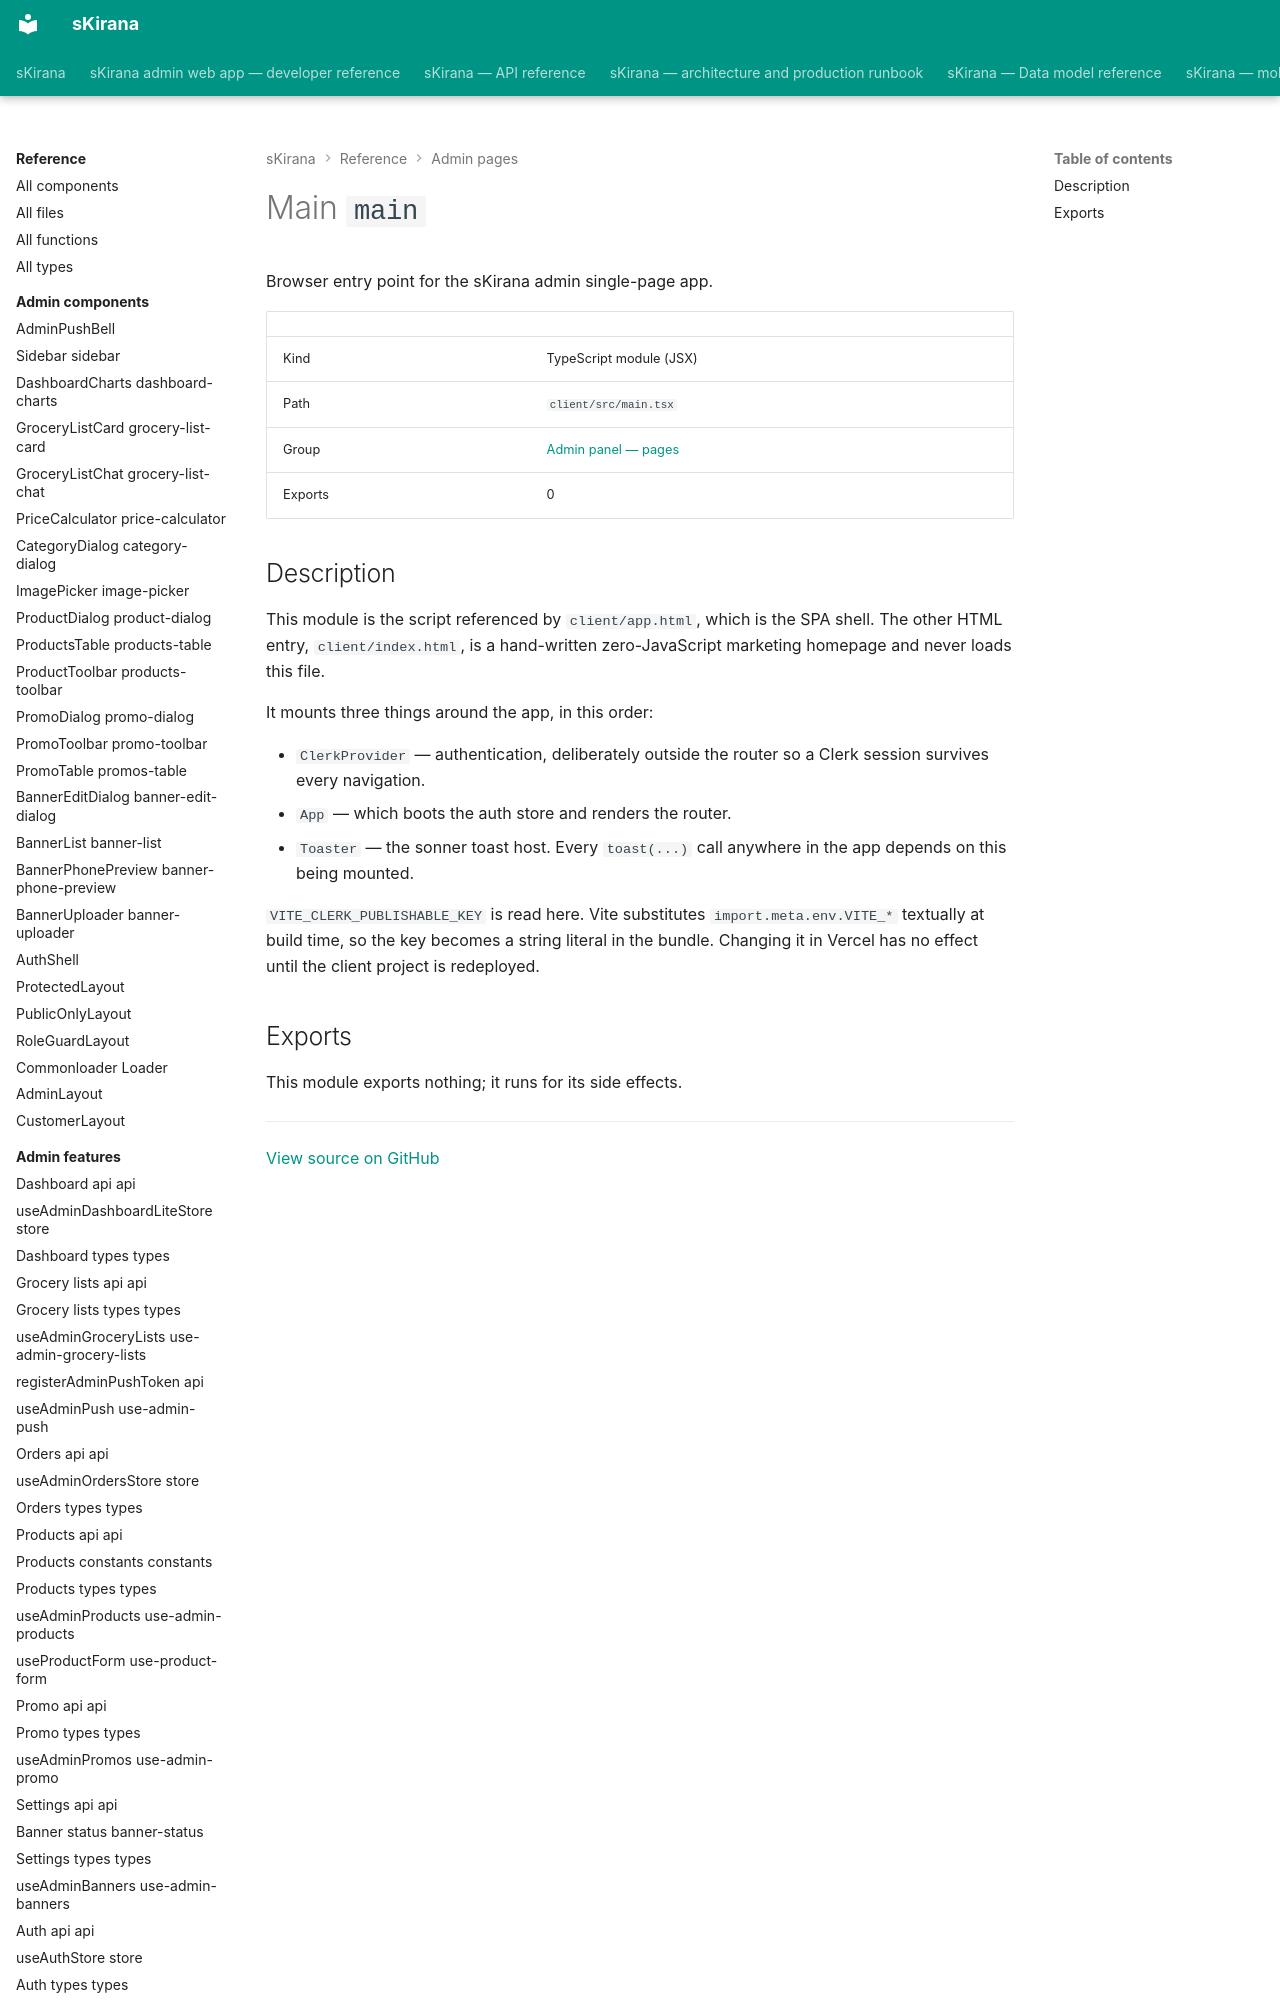

repository: shiv-anshu-gupta/TypeScriptProject · page: reference/admin-pages/main/index.html · generator: mkdocs

# Main `main`

Browser entry point for the sKirana admin single-page app.

|  |  |
|---|---|
| Kind | TypeScript module (JSX) |
| Path | `client/src/main.tsx` |
| Group | [Admin panel — pages](index.md) |
| Exports | 0 |
